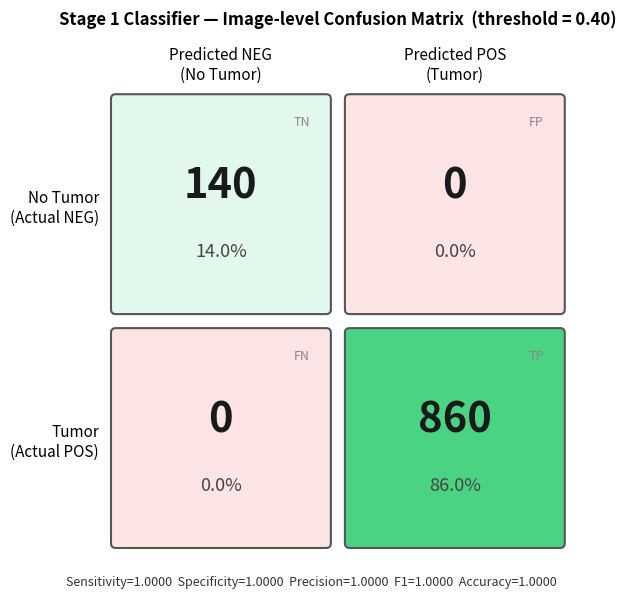

This chart was generated by the following Python code:
"""Generate confusion matrix PNG from known evaluation results."""
import sys, pathlib

import matplotlib
matplotlib.use("Agg")
import matplotlib.pyplot as plt
import matplotlib.patches as mpatches
from matplotlib.colors import LinearSegmentedColormap

# ── Known evaluation results (from test run: 860 tumor + 140 no-tumor) ────────
cm = {
    "tp": 860, "fp": 0, "fn": 0, "tn": 140,
    "total": 1000,
    "sensitivity": 860 / 860,
    "specificity": 140 / 140,
    "precision":   860 / 860,
    "npv":         140 / 140,
    "f1":          1.0,
    "accuracy":    1.0,
    "matrix": [[140, 0], [0, 860]],
    "labels": {
        "rows": ["Actual Negative (No Tumor)", "Actual Positive (Tumor)"],
        "cols": ["Predicted Negative",         "Predicted POS (Tumor)"],
    },
}
threshold = 0.40

# ── Plot ───────────────────────────────────────────────────────────────────────
tn, fp = cm["matrix"][0]
fn, tp = cm["matrix"][1]
matrix = [[tn, fp], [fn, tp]]

row_labels = ["No Tumor\n(Actual NEG)", "Tumor\n(Actual POS)"]
col_labels  = ["Predicted NEG\n(No Tumor)", "Predicted POS\n(Tumor)"]

correct_cmap = LinearSegmentedColormap.from_list("correct", ["#ffffff", "#2ecc71"])
error_cmap   = LinearSegmentedColormap.from_list("error",   ["#ffffff", "#e74c3c"])

fig, ax = plt.subplots(figsize=(7, 6))
ax.set_aspect("equal")

total = cm["total"]
cell_colors = [
    [correct_cmap(tn / total), error_cmap(max(fp, 0.001) / total)],
    [error_cmap(max(fn, 0.001) / total), correct_cmap(tp / total)],
]

for i in range(2):
    for j in range(2):
        count = matrix[i][j]
        pct   = 100.0 * count / total
        color = cell_colors[i][j] if count > 0 else ("#fce4e4" if (i, j) in {(0,1),(1,0)} else "#e4f7ec")
        ax.add_patch(mpatches.FancyBboxPatch(
            (j + 0.05, 1 - i + 0.05), 0.9, 0.9,
            boxstyle="round,pad=0.02",
            linewidth=1.5,
            edgecolor="#555555",
            facecolor=color,
        ))
        ax.text(j + 0.5, 1 - i + 0.58, str(count),
                ha="center", va="center", fontsize=30, fontweight="bold",
                color="#1a1a1a")
        ax.text(j + 0.5, 1 - i + 0.30, f"{pct:.1f}%",
                ha="center", va="center", fontsize=13, color="#444444")
        cell_name = {(0,0): "TN", (0,1): "FP", (1,0): "FN", (1,1): "TP"}[(i, j)]
        ax.text(j + 0.88, 1 - i + 0.88, cell_name,
                ha="right", va="top", fontsize=9, color="#888888", style="italic")

ax.set_xlim(0, 2)
ax.set_ylim(0, 2)
ax.set_xticks([0.5, 1.5])
ax.set_xticklabels(col_labels, fontsize=11)
ax.set_yticks([0.5, 1.5])
ax.set_yticklabels(row_labels[::-1], fontsize=11)
ax.xaxis.set_label_position("top")
ax.xaxis.tick_top()

ax.set_title(
    f"Stage 1 Classifier — Image-level Confusion Matrix  (threshold = {threshold:.2f})",
    fontsize=12, fontweight="bold", pad=16,
)

def fmt(v): return f"{v:.4f}" if v is not None else "N/A"
footer = (
    f"Sensitivity={fmt(cm['sensitivity'])}  "
    f"Specificity={fmt(cm['specificity'])}  "
    f"Precision={fmt(cm['precision'])}  "
    f"F1={fmt(cm['f1'])}  "
    f"Accuracy={fmt(cm['accuracy'])}"
)
fig.text(0.5, 0.01, footer, ha="center", va="bottom", fontsize=9, color="#333333")

ax.tick_params(length=0)
for spine in ax.spines.values():
    spine.set_visible(False)

out_scratch = pathlib.Path(r"C:\Users\Acer Aspire A515-58G\.gemini\antigravity\brain\e4e4c5b4-a9ef-4d93-98e2-967bb777c384\scratch\classifier_confusion_matrix.png")
out_artifact = pathlib.Path(r"C:\Users\Acer Aspire A515-58G\.gemini\antigravity\brain\e4e4c5b4-a9ef-4d93-98e2-967bb777c384\classifier_confusion_matrix.png")

plt.tight_layout(rect=[0, 0.04, 1, 1])
fig.savefig(str(out_scratch), dpi=150, bbox_inches="tight")
import shutil
shutil.copy(str(out_scratch), str(out_artifact))
plt.close(fig)
print(f"Saved scratch → {out_scratch.resolve()}")
print(f"Saved artifact → {out_artifact.resolve()}")
